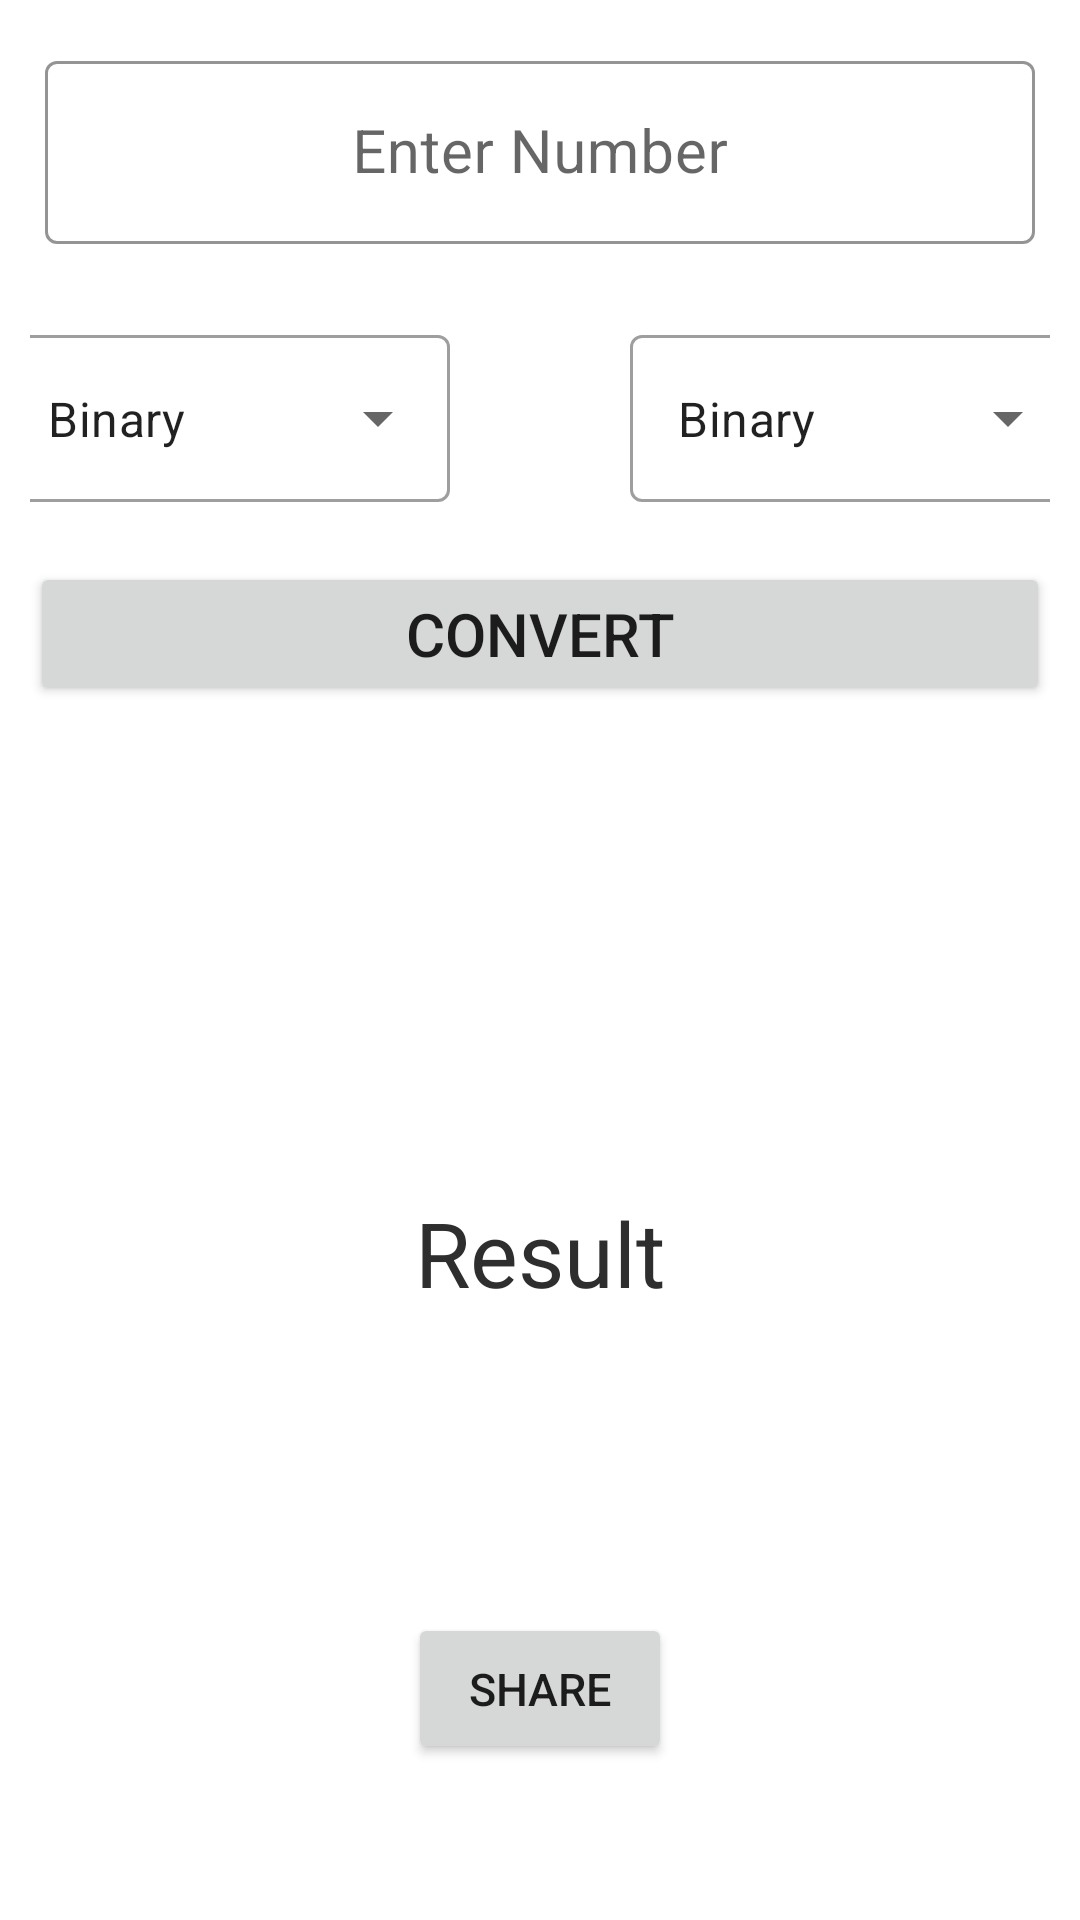

The Android layout XML behind this screen, and the referenced resources:
<!-- AndroidManifest.xml: application theme Theme.NumberSystemConverter -->
<!-- res/layout/fragment_convert_.xml -->
<?xml version="1.0" encoding="utf-8"?>
<RelativeLayout xmlns:android="http://schemas.android.com/apk/res/android"
    xmlns:app="http://schemas.android.com/apk/res-auto"
    xmlns:tools="http://schemas.android.com/tools"
    android:layout_width="match_parent"
    android:layout_height="match_parent"
    tools:context=".Fragments.Convert.Convert_Fragment">




    <LinearLayout
        android:layout_width="match_parent"
        android:layout_height="match_parent"
        android:orientation="vertical">

        <LinearLayout
            android:layout_width="match_parent"
            android:layout_height="wrap_content"
            android:layout_margin="5dp">

            <com.google.android.material.textfield.TextInputLayout
                style="@style/Widget.MaterialComponents.TextInputLayout.OutlinedBox"
                android:layout_width="match_parent"
                android:layout_height="wrap_content"
                android:layout_gravity="center"
                android:layout_margin="10dp"
                app:boxBackgroundMode="outline"
                app:boxStrokeColor="@color/colorPrimary">

                <com.google.android.material.textfield.TextInputEditText
                    android:id="@+id/num_field"
                    android:layout_width="match_parent"
                    android:layout_height="wrap_content"
                    android:gravity="center"
                    android:hint="Enter Number"
                    android:inputType="text"
                    android:maxLength="14"
                    android:textSize="20dp" />
            </com.google.android.material.textfield.TextInputLayout>

        </LinearLayout>

        <LinearLayout
            android:layout_width="match_parent"
            android:layout_height="wrap_content"
            android:layout_margin="10dp"
            android:gravity="center_vertical|center_horizontal"
            android:orientation="horizontal">

            <com.google.android.material.textfield.TextInputLayout
                android:id="@+id/menu_from"
                style="@style/Widget.MaterialComponents.TextInputLayout.OutlinedBox.ExposedDropdownMenu"
                android:layout_width="150dp"
                android:layout_height="wrap_content"
                android:layout_marginEnd="10dp">

                <AutoCompleteTextView
                    android:id="@+id/autoComplete_from"
                    android:layout_width="match_parent"
                    android:layout_height="wrap_content"
                    android:inputType="none"
                    android:text="Binary"

                    />

            </com.google.android.material.textfield.TextInputLayout>

            <ImageView
                android:layout_width="40dp"
                android:layout_height="40dp"
                android:layout_gravity="center"
                android:src="@drawable/ic_baseline_arrow_forward_24" />

            <com.google.android.material.textfield.TextInputLayout
                style="@style/Widget.MaterialComponents.TextInputLayout.OutlinedBox.ExposedDropdownMenu"
                android:layout_width="150dp"
                android:layout_height="wrap_content"
                android:layout_marginStart="10dp"
                android:gravity="left">

                <AutoCompleteTextView
                    android:id="@+id/autoComplete_to"
                    android:layout_width="match_parent"
                    android:layout_height="wrap_content"
                    android:inputType="none"
                    android:text="Binary" />
            </com.google.android.material.textfield.TextInputLayout>
        </LinearLayout>

        <Button
            android:id="@+id/btn_convert"
            android:layout_width="match_parent"
            android:layout_height="wrap_content"
            android:layout_margin="10dp"
            android:elevation="20dp"
            android:padding="10dp"
            android:text="CONVERT"
            android:textSize="20dp" />

        <LinearLayout
            android:layout_width="match_parent"
            android:layout_height="match_parent"
            android:gravity="center"
            android:layout_marginTop="100dp"
            android:orientation="vertical">

            <TextView
                android:id="@+id/tv_result"
                android:layout_width="wrap_content"
                android:layout_height="wrap_content"
                android:text="Result"
                android:textColor="#2E2E2E"
                android:textSize="30dp"
                android:layout_marginBottom="100dp"/>

            <Button
                android:id="@+id/btn_share"
                style="Widget.MaterialComponents.Button.Icon"
                android:layout_width="wrap_content"
                android:layout_height="wrap_content"
                android:elevation="10dp"
                android:padding="15dp"
                android:text="Share"
                android:textSize="15dp"
                app:cornerRadius="20dp"
                app:icon="@drawable/ic_baseline_share_24"
                app:iconSize="25dp" />
        </LinearLayout>
    </LinearLayout>

</RelativeLayout>
<!-- resources referenced by this layout -->
<resources>
  <style name="Theme.NumberSystemConverter" parent="Theme.MaterialComponents.DayNight.DarkActionBar">
          
          <item name="colorPrimary">#009688</item>
          <item name="colorPrimaryVariant">@color/purple_700</item>
          <item name="colorOnPrimary">@color/white</item>
          
          <item name="colorSecondary">@color/teal_200</item>
          <item name="colorSecondaryVariant">@color/teal_700</item>
          <item name="colorOnSecondary">@color/black</item>
          
          <item name="android:statusBarColor" tools:targetApi="l">?attr/colorPrimary</item>
          
      </style>
  <!-- not gathered from this repository: default colours our renderer supplied (Android Studio template values) -->
  <color name="purple_700">#FF3700B3</color>
  <color name="teal_200">#FF03DAC5</color>
  <color name="teal_700">#FF018786</color>
  <color name="black">#FF000000</color>
  <color name="white">#FFFFFFFF</color>
  <color name="colorPrimary">#FF6200EE</color>
</resources>
